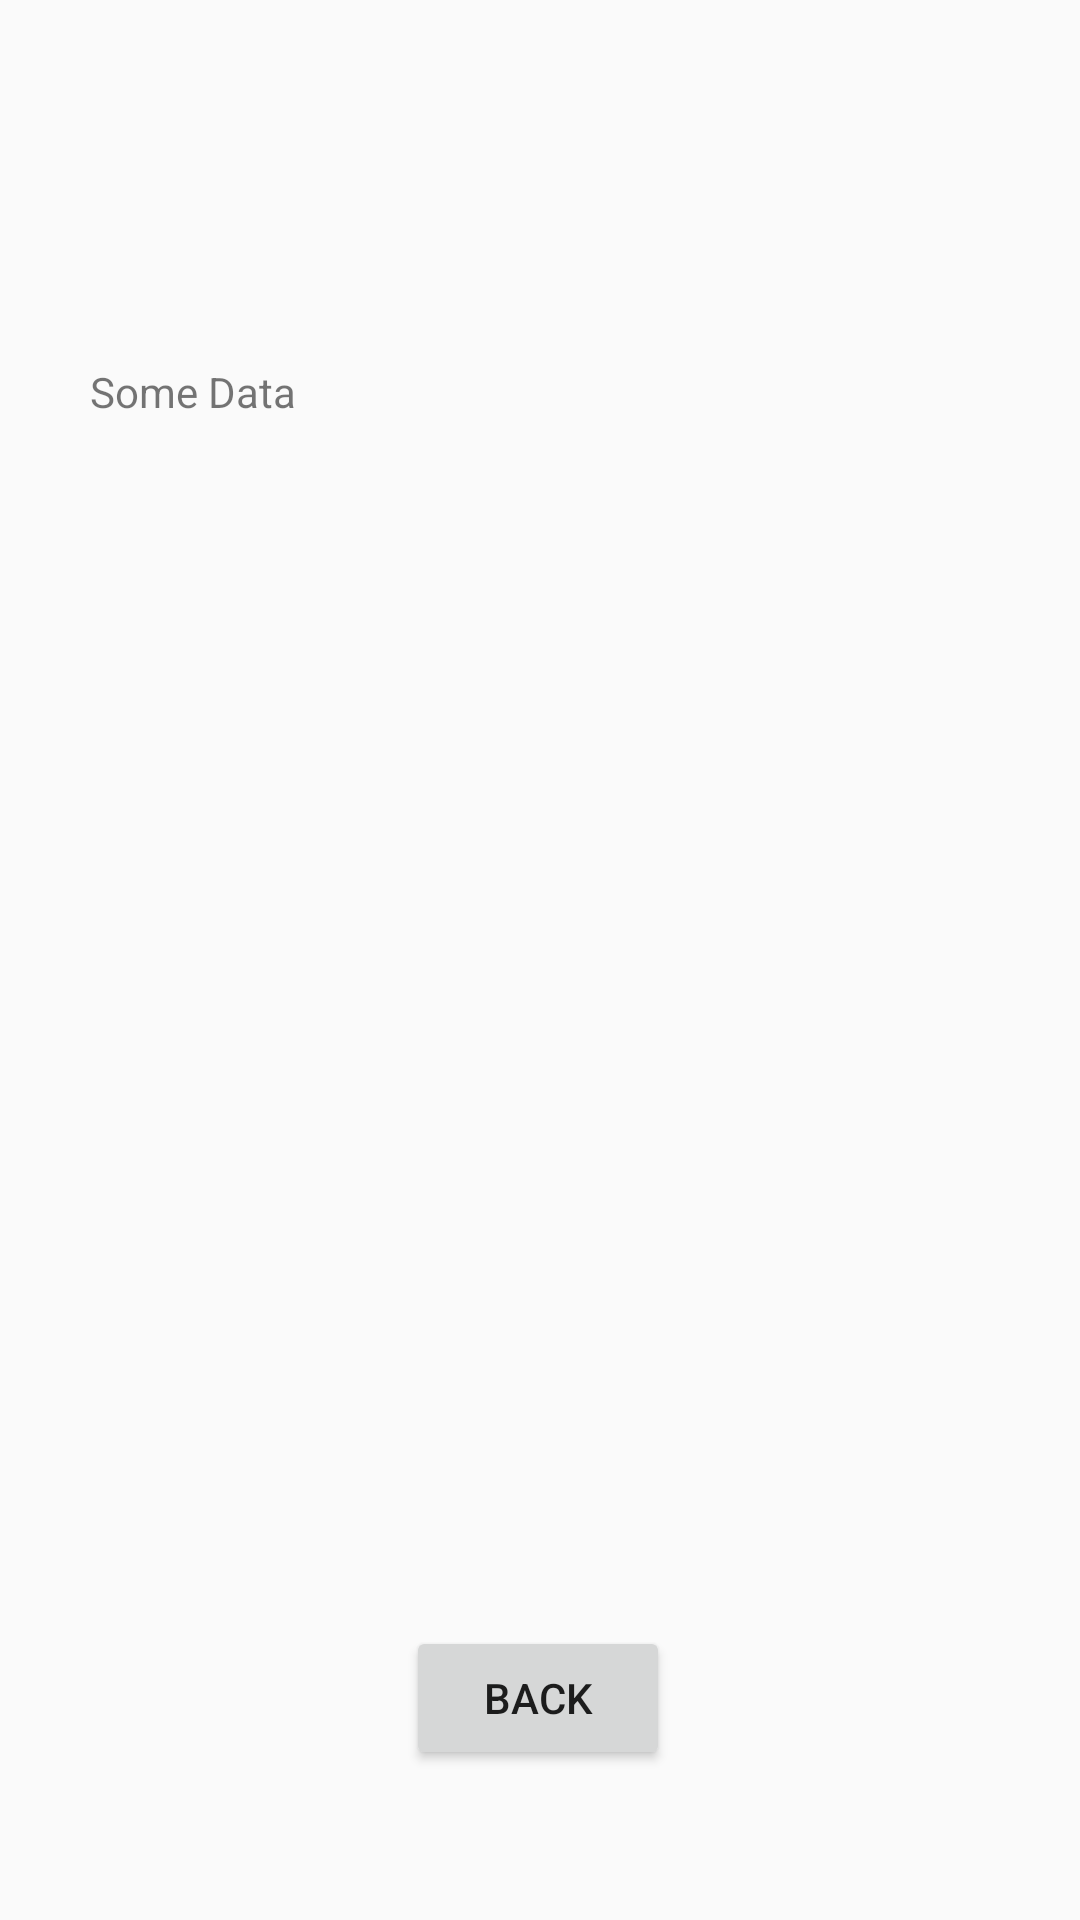

Layout XML and referenced resources for this Android screen:
<!-- AndroidManifest.xml: application theme AppTheme -->
<!-- res/layout/fragment_detail_description.xml -->
<?xml version="1.0" encoding="utf-8"?>
<androidx.constraintlayout.widget.ConstraintLayout xmlns:android="http://schemas.android.com/apk/res/android"
    xmlns:app="http://schemas.android.com/apk/res-auto"
    xmlns:tools="http://schemas.android.com/tools"
    android:layout_width="match_parent"
    android:layout_height="match_parent"
    tools:context=".DescriptionDetailFragment"
    android:padding="10dp">

    <TextView
        android:id="@+id/tv_fragment_detail_description"
        android:padding="20dp"
        android:layout_width="match_parent"
        android:layout_height="350dp"
        app:layout_constraintBottom_toTopOf="@id/button_second"
        android:text="Some Data"
        app:layout_constraintEnd_toEndOf="parent"
        app:layout_constraintStart_toStartOf="parent"
        app:layout_constraintTop_toTopOf="parent" />

    <Button
        android:id="@+id/button_second"
        android:layout_width="wrap_content"
        android:layout_height="wrap_content"
        android:layout_marginBottom="40dp"
        android:text="@string/previous"
        app:layout_constraintBottom_toBottomOf="parent"
        app:layout_constraintEnd_toEndOf="parent"
        app:layout_constraintHorizontal_bias="0.498"
        app:layout_constraintStart_toStartOf="parent" />
</androidx.constraintlayout.widget.ConstraintLayout>
<!-- resources referenced by this layout -->
<resources>
  <string name="previous">Back</string>
  <style name="AppTheme" parent="Theme.AppCompat.Light.DarkActionBar">
          
          <item name="colorPrimary">#007002</item>
          <item name="colorPrimaryDark">@android:color/background_dark</item>
          <item name="colorAccent">#B80101</item>
      </style>
</resources>
